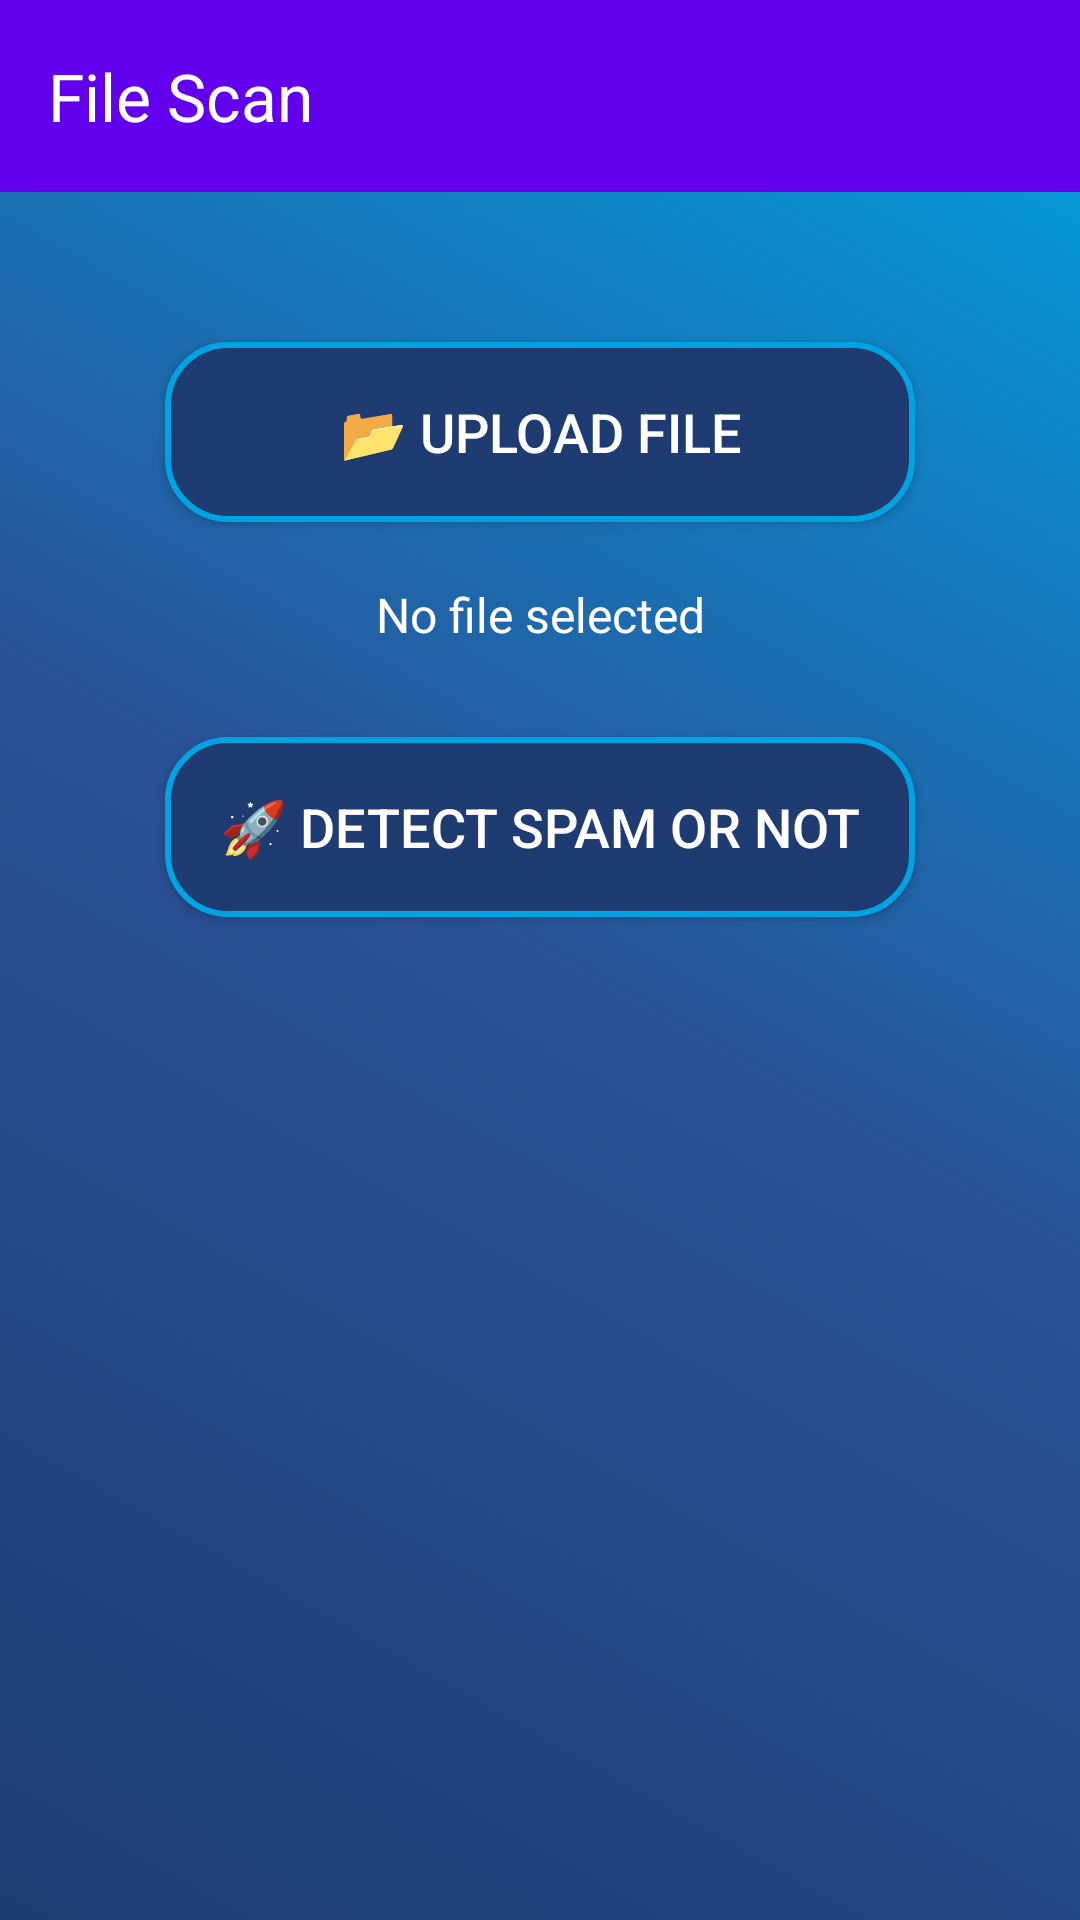

This screen was rendered from an Android layout file. Write that file and the resources it references.
<!-- AndroidManifest.xml: application theme Theme.CyberShield_ -->
<!-- res/layout/activity_file_scan.xml -->
<?xml version="1.0" encoding="utf-8"?>
<androidx.constraintlayout.widget.ConstraintLayout
    xmlns:android="http://schemas.android.com/apk/res/android"
    xmlns:app="http://schemas.android.com/apk/res-auto"
    xmlns:tools="http://schemas.android.com/tools"
    android:layout_width="match_parent"
    android:layout_height="match_parent"
    android:background="@drawable/gradient_background"
    tools:context=".FileScanActivity">

    
    <androidx.appcompat.widget.Toolbar
        android:id="@+id/toolbar"
        android:layout_width="match_parent"
        android:layout_height="wrap_content"
        android:background="#6200EE"
        app:title="File Scan"
        app:titleTextColor="@android:color/white"
        app:popupTheme="@style/ThemeOverlay.AppCompat.Dark"/>

    
    <Button
        android:id="@+id/btn_upload_file"
        android:layout_width="250dp"
        android:layout_height="60dp"
        android:text="📂 Upload File"
        android:textSize="18sp"
        android:background="@drawable/glassmorphism_button"
        android:textColor="@android:color/white"
        android:elevation="8dp"
        app:layout_constraintTop_toBottomOf="@id/toolbar"
        app:layout_constraintStart_toStartOf="parent"
        app:layout_constraintEnd_toEndOf="parent"
        android:layout_marginTop="50dp"/>

    
    <TextView
        android:id="@+id/txt_file_name"
        android:layout_width="wrap_content"
        android:layout_height="wrap_content"
        android:text="No file selected"
        android:textSize="16sp"
        android:textColor="@android:color/white"
        android:layout_marginTop="20dp"
        app:layout_constraintTop_toBottomOf="@id/btn_upload_file"
        app:layout_constraintStart_toStartOf="parent"
        app:layout_constraintEnd_toEndOf="parent"/>

    
    <Button
        android:id="@+id/btn_detect_spam"
        android:layout_width="250dp"
        android:layout_height="60dp"
        android:text="🚀 Detect Spam or Not"
        android:textSize="18sp"
        android:background="@drawable/glassmorphism_button"
        android:textColor="@android:color/white"
        android:elevation="8dp"
        app:layout_constraintTop_toBottomOf="@id/txt_file_name"
        app:layout_constraintStart_toStartOf="parent"
        app:layout_constraintEnd_toEndOf="parent"
        android:layout_marginTop="30dp"/>
   

</androidx.constraintlayout.widget.ConstraintLayout>
<!-- resources referenced by this layout -->
<resources>
  <!-- drawable glassmorphism_button (drawable) -->
  <?xml version="1.0" encoding="utf-8"?>
  <ripple xmlns:android="http://schemas.android.com/apk/res/android"
      android:color="#4D00A3E1">
      
  
      <item>
          <shape android:shape="rectangle">
              
              <solid android:color="#1E3C72"/>
  
              
              <corners android:radius="20dp"/>
  
              
              <stroke android:width="2dp" android:color="#00A3E1"/>
  
              
              <padding android:left="16dp" android:right="16dp"/>
          </shape>
      </item>
  </ripple>
  <!-- drawable gradient_background (drawable) -->
  <?xml version="1.0" encoding="utf-8"?>
  <layer-list xmlns:android="http://schemas.android.com/apk/res/android">
      <item>
          <shape android:shape="rectangle">
              <gradient
                  android:angle="45"
                  android:startColor="#1E3C72"
                  android:centerColor="#2A5298"
                  android:endColor="#00A3E1"
                  android:type="linear"/>
          </shape>
      </item>
  </layer-list>
  <style name="Theme.CyberShield_" parent="Base.Theme.CyberShield_" />
  <style name="Base.Theme.CyberShield_" parent="Theme.Material3.DayNight.NoActionBar">
          
          
      </style>
</resources>
